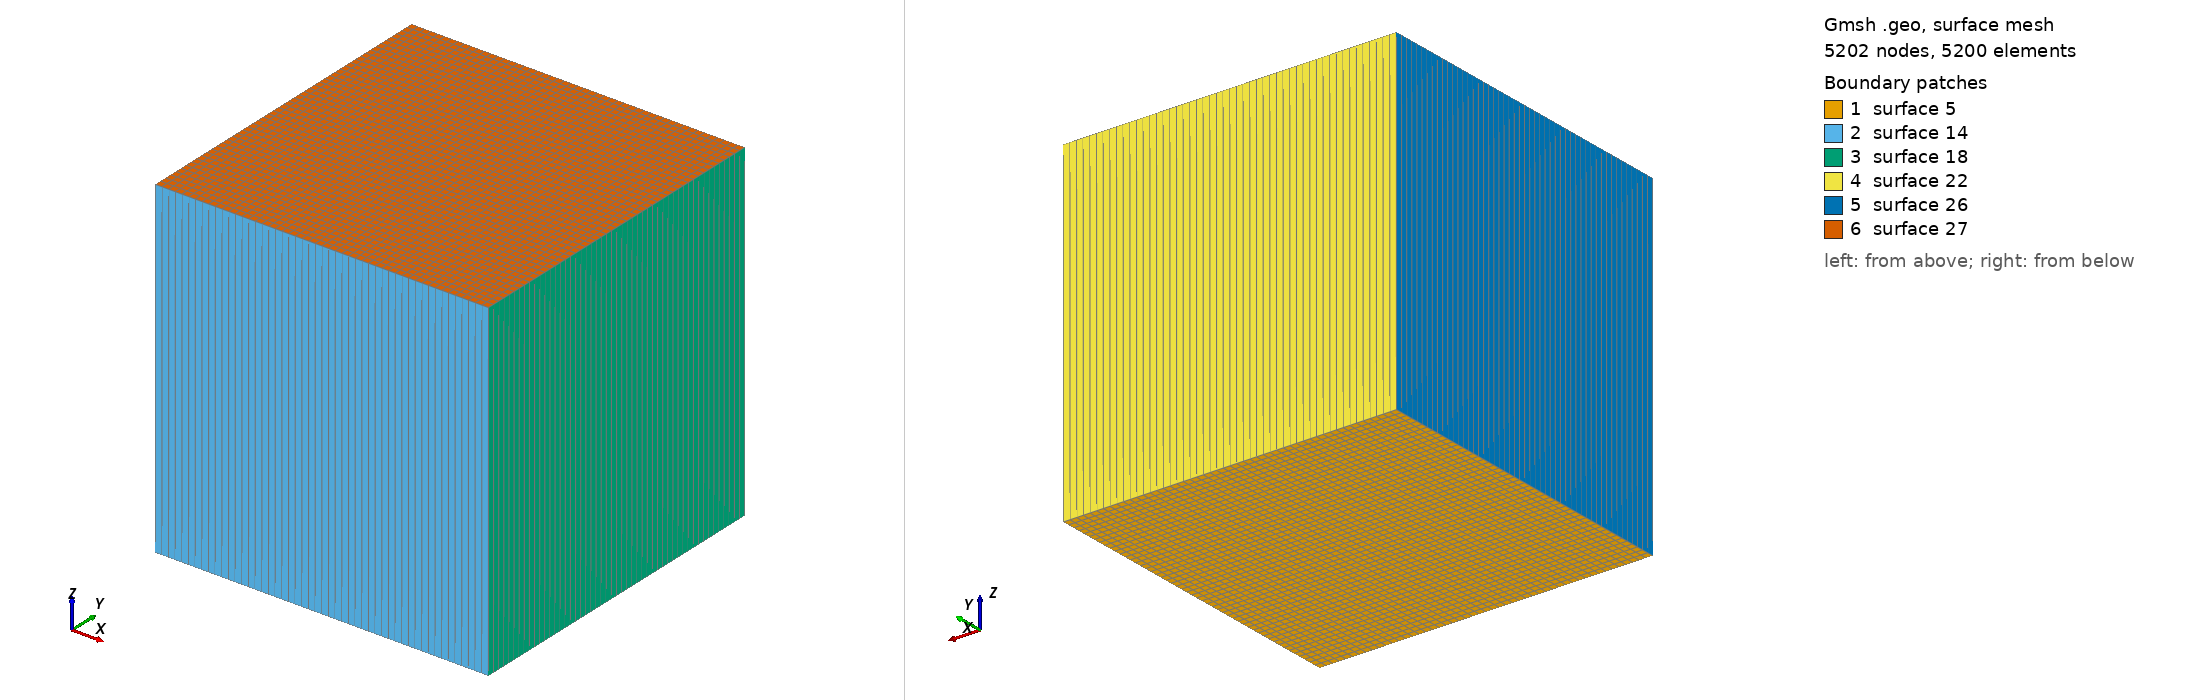

Gmsh geometry script, surface-meshed: 5202 nodes, 5200 surface elements. Boundary patches (legend numbers): 1 surface 5, 2 surface 14, 3 surface 18, 4 surface 22, 5 surface 26, 6 surface 27. Left view from above one corner, right view from below the opposite corner. The script declares no physical surfaces, so the legend lists its geometric surfaces. The drawing asked Gmsh for element sizes between 1% and 20% of the model's largest extent; the script's own settings can give other sizes.

=== gresho_quad.geo (drawn) ===
//+
Point(1) = {0, 0, 0, 1.0};
//+
Extrude {1, 0, 0} {
  Point{1}; Layers {50}; Recombine;
}
//+
Extrude {0, 1, 0} {
  Curve{1}; Layers {50}; Recombine;
}
//+
Extrude {0, 0, 1} {
  Surface{5}; Layers {1}; Recombine;
}
//+
Physical Volume("fluid", 28) = {1};
